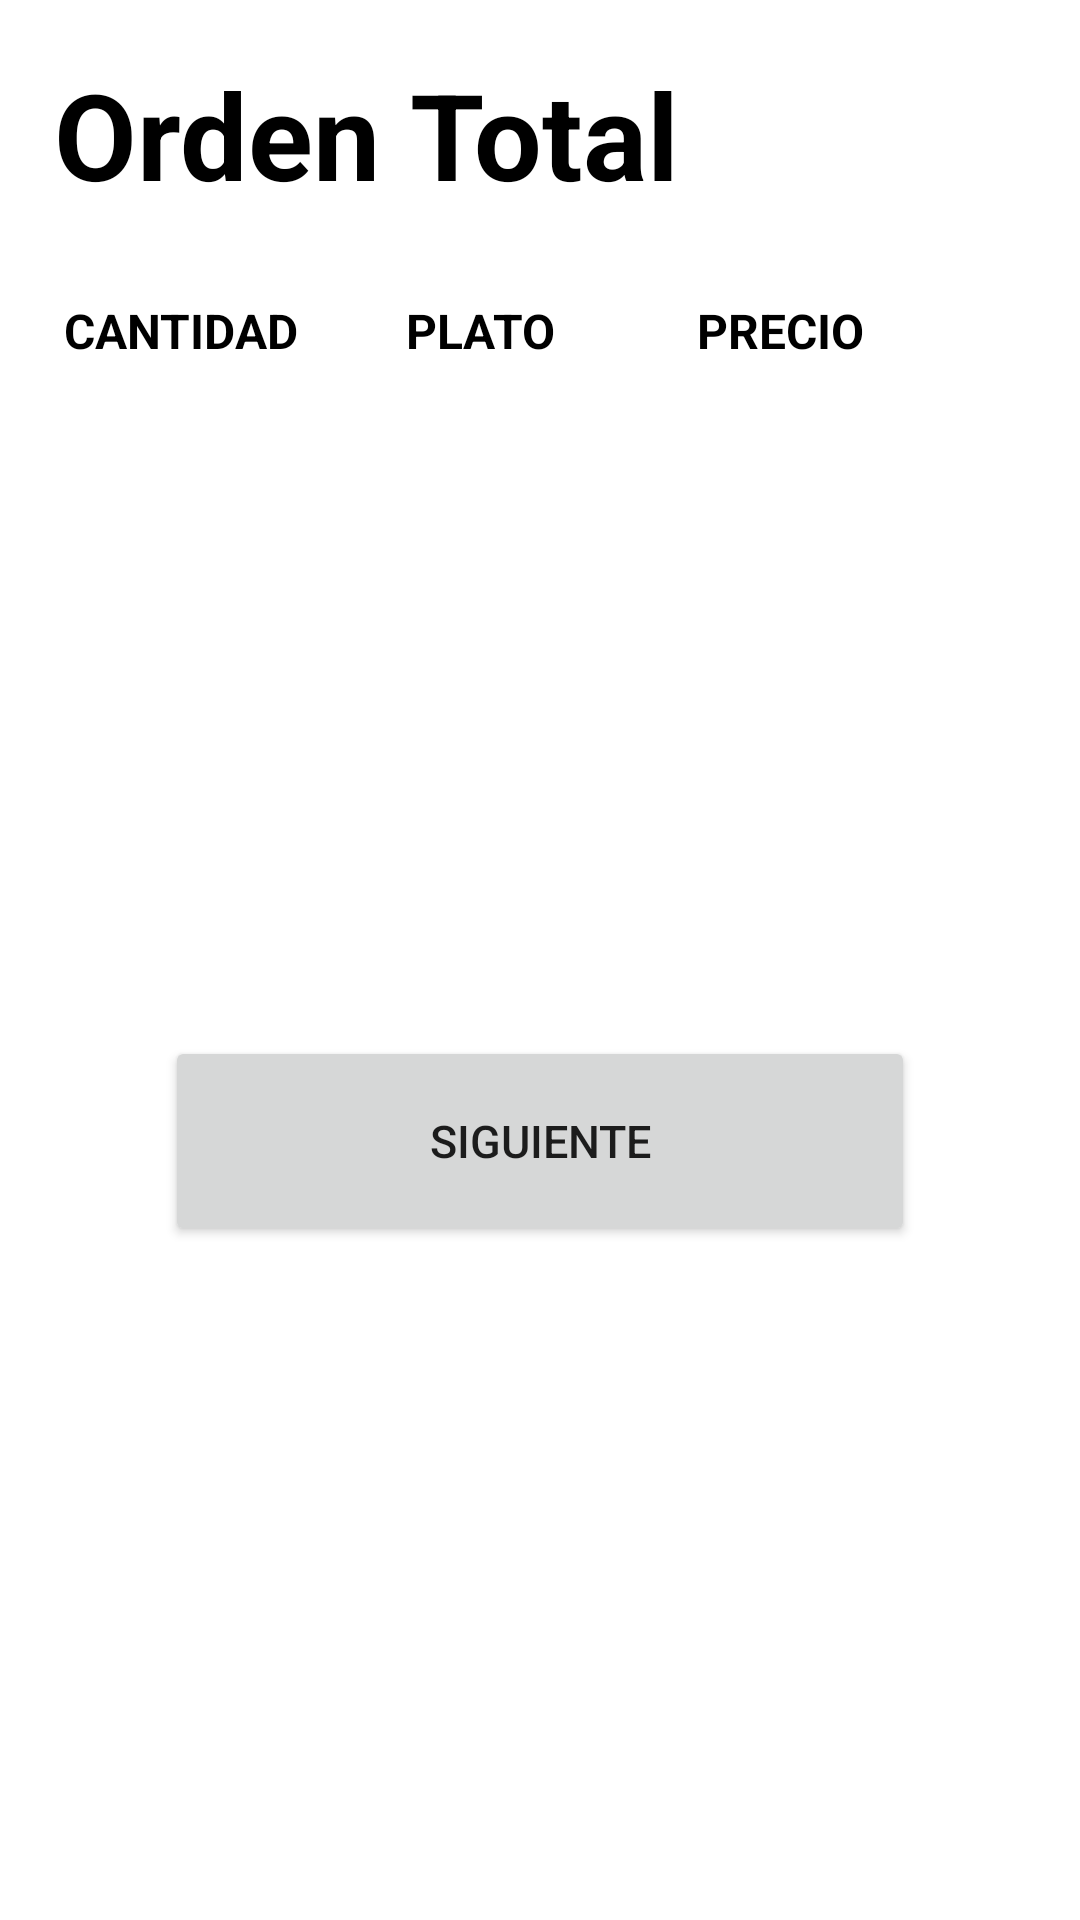

Here is an Android app screen rendered from its layout file. Give the layout XML and the strings, colors and styles it references.
<!-- AndroidManifest.xml: application theme Theme.Foorder -->
<!-- res/layout/activity_shopping_cart.xml -->
<?xml version="1.0" encoding="utf-8"?>
<LinearLayout xmlns:android="http://schemas.android.com/apk/res/android"
    xmlns:app="http://schemas.android.com/apk/res-auto"
    xmlns:tools="http://schemas.android.com/tools"
    android:layout_width="match_parent"
    android:layout_height="match_parent"
    android:orientation="vertical"
    android:padding="@dimen/padding_txt"
    tools:context=".ShoppingCartActivity">

    <TextView
        android:layout_width="match_parent"
        android:layout_height="wrap_content"
        android:text="@string/shopping_cart_title"
        android:textSize="40dp"
        android:textStyle="bold"
        android:textColor="@color/black"
        android:padding="8dp"
        android:layout_marginBottom="10dp"/>

    <LinearLayout
        android:layout_width="match_parent"
        android:layout_height="wrap_content">

        <LinearLayout
            android:layout_width="wrap_content"
            android:layout_height="wrap_content"
            android:padding="@dimen/padding_txt">

            <TextView
                android:layout_width="80dp"
                android:layout_height="wrap_content"
                android:gravity="center"
                android:textColor="@color/black"
                android:textStyle="bold"
                android:textSize="16dp"
                android:text="CANTIDAD" />

        </LinearLayout>

        <LinearLayout
            android:layout_width="wrap_content"
            android:layout_height="wrap_content"
            android:padding="@dimen/padding_txt">

            <TextView
                android:layout_width="80dp"
                android:layout_height="wrap_content"
                android:gravity="center"
                android:textColor="@color/black"
                android:textStyle="bold"
                android:textSize="16dp"
                android:text="PLATO" />

        </LinearLayout>

        <LinearLayout
            android:layout_width="wrap_content"
            android:layout_height="wrap_content"
            android:padding="@dimen/padding_txt">

            <TextView
                android:layout_width="80dp"
                android:layout_height="wrap_content"
                android:gravity="center"
                android:textColor="@color/black"
                android:textStyle="bold"
                android:textSize="16dp"
                android:text="PRECIO" />
        </LinearLayout>

    </LinearLayout>

    <androidx.recyclerview.widget.RecyclerView
        android:id="@+id/listaOrder"
        android:layout_width="match_parent"
        android:layout_height="wrap_content" />

    <LinearLayout
        android:layout_width="match_parent"
        android:layout_height="match_parent"
        android:gravity="center">

        <Button
            android:layout_width="250dp"
            android:layout_height="70dp"
            android:text="Siguiente"
            android:textSize="15dp"
            android:onClick="ConfirmOrder"/>

    </LinearLayout>

</LinearLayout>
<!-- resources referenced by this layout -->
<resources>
  <color name="black">#FF000000</color>
  <dimen name="padding_txt">10dp</dimen>
  <string name="shopping_cart_title">Orden Total</string>
  <style name="Theme.Foorder" parent="Theme.MaterialComponents.DayNight.DarkActionBar">
          
          <item name="colorPrimary">@color/purple_500</item>
          <item name="colorPrimaryVariant">@color/purple_700</item>
          <item name="colorOnPrimary">@color/white</item>
          
          <item name="colorSecondary">@color/teal_200</item>
          <item name="colorSecondaryVariant">@color/teal_700</item>
          <item name="colorOnSecondary">@color/black</item>
          
          <item name="android:statusBarColor" tools:targetApi="l">?attr/colorPrimaryVariant</item>
          
      </style>
  <color name="purple_500">#FF6200EE</color>
  <color name="purple_700">#FF3700B3</color>
  <color name="white">#FFFFFFFF</color>
  <color name="teal_200">#FF03DAC5</color>
  <color name="teal_700">#FF018786</color>
</resources>
